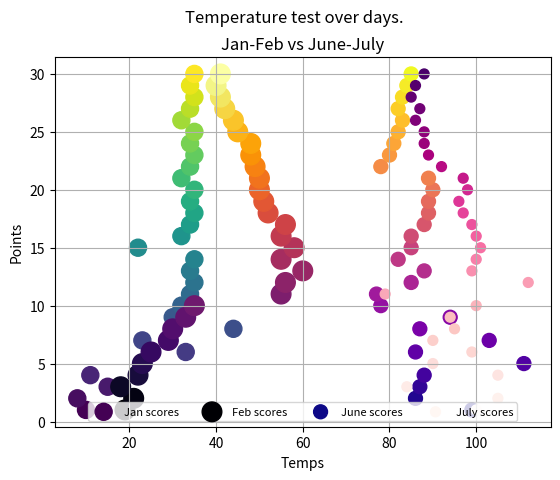

Write the Python code that produced this figure.
import matplotlib.pyplot as plt

days = [1,2,3,4,5,6,7,8,9,10,11,12,13,14,15,16,17,18,19,20,21,22,23,24,25,26,27,28,29,30]
tempsJune = [99,86,87,88,111,86,103,87,94,78,77,85,88,82,85,85,88,89,89,90,89,78,80,81,82,83,82,83,84,85]
tempsJuly = [100,105,84,105,90,99,90,95,94,100,79,112,99,100,101,100,99,97,96,98,97,92,89,88,88,86,87,85,86,88]
tempsJan = [10,8,15,11,23,33,23,44,30,32,34,35,34,35,22,32,34,35,34,35,32,34,35,34,35,32,34,35,34,35,]
tempsFeb=[19,21,18,22,23,25,29,30,33,35,55,56,60,55,58,55,56,52,51,50,50,49,48,48,45,44,42,41,40,41]

ax=plt.subplot()
ax.scatter(tempsJan, days, c=days, cmap=plt.cm.viridis,s=150,label="Jan scores")
ax.scatter(tempsFeb, days,c=days, cmap=plt.cm.inferno,s=200,label="Feb scores")
ax.scatter(tempsJune, days, c=days, cmap=plt.cm.plasma,s=100,label="June scores")
ax.scatter(tempsJuly, days,c=days, cmap=plt.cm.RdPu,s=50,label="July scores")
plt.ylabel("Points")
plt.xlabel("Temps")
plt.suptitle("Temperature test over days.")
plt.title("Jan-Feb vs June-July")
plt.legend(loc='lower center',ncol=30,fontsize=8)

plt.grid()
plt.show()